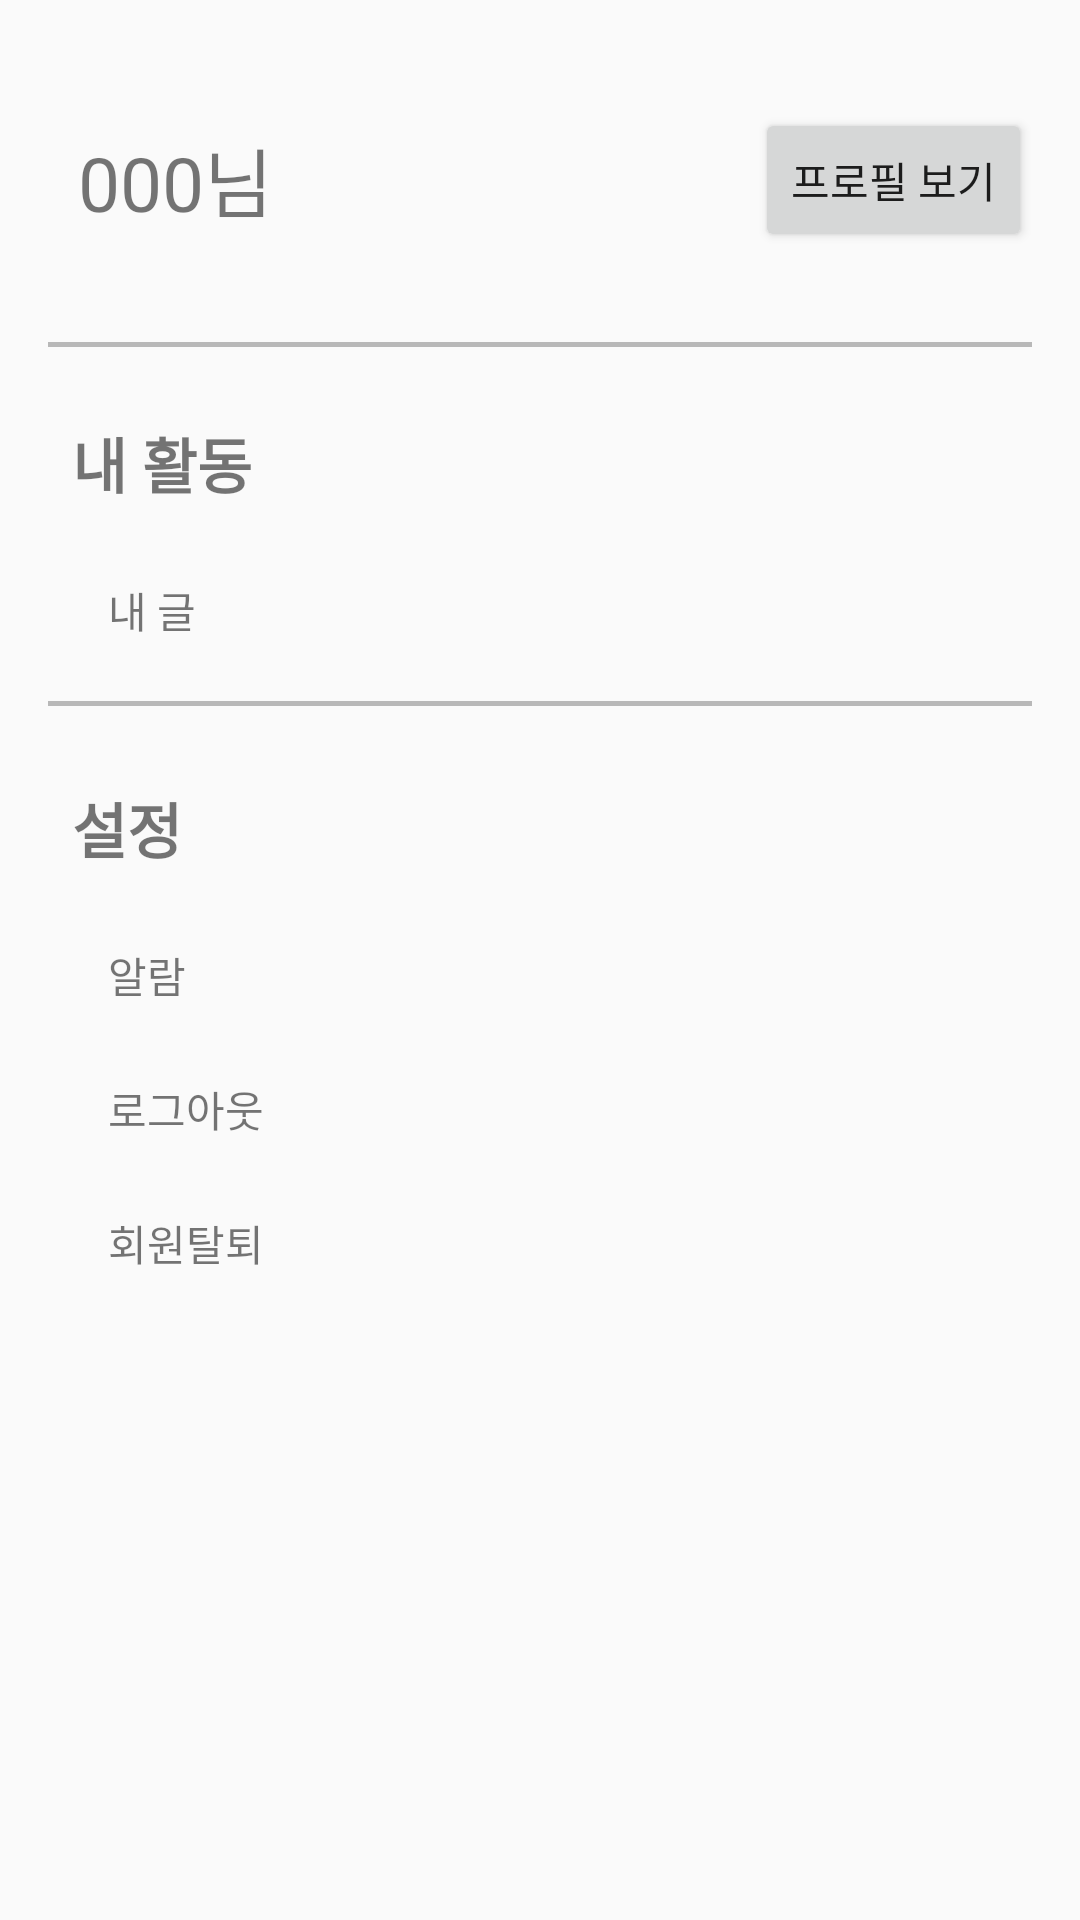

The Android layout XML behind this screen, and the referenced resources:
<!-- AndroidManifest.xml: application theme Theme.Sam -->
<!-- res/layout/fragment_mypage.xml -->
<LinearLayout xmlns:android="http://schemas.android.com/apk/res/android"
    android:layout_width="match_parent"
    android:layout_height="match_parent"
    android:orientation="vertical"
    android:padding="16dp">

    
    <LinearLayout
        android:layout_width="match_parent"
        android:layout_height="wrap_content"
        android:orientation="horizontal"
        android:layout_marginTop="20dp"
        android:gravity="center_vertical">

        <TextView
            android:layout_width="wrap_content"
            android:layout_height="wrap_content"
            android:text="000님"
            android:layout_marginLeft="10dp"
            android:textAlignment="center"
            android:textSize="25dp" />
        <View

            android:layout_width="0dp"

            android:layout_height="0dp"

            android:layout_weight="1"

            />
        
        <Button
            android:id="@+id/view_profile"
            android:layout_width="wrap_content"
            android:layout_height="wrap_content"
            android:layout_gravity="center"
            android:text="프로필 보기" />
    </LinearLayout>


    <View
        android:layout_width="match_parent"
        android:layout_height="1.5dp"
        android:layout_gravity="bottom"
        android:layout_marginTop="30dp"
        android:background="#B8B8B8" />


    
    <LinearLayout
        android:layout_width="match_parent"
        android:layout_height="wrap_content"
        android:orientation="vertical"
        android:layout_marginTop="16dp"
        android:padding="8dp">

        <TextView
            android:layout_width="wrap_content"
            android:layout_height="wrap_content"
            android:text="내 활동"
            android:textStyle="bold"
            android:textSize="20dp"
            android:layout_marginBottom="12dp" />

        <TextView
            android:id="@+id/my_post"
            android:layout_width="match_parent"
            android:layout_height="wrap_content"
            android:text="내 글"
            android:padding="12dp"
            android:background="?attr/selectableItemBackground"
            android:clickable="true"
            android:focusable="true" />
    </LinearLayout>


    <View
        android:layout_width="match_parent"
        android:layout_height="1.5dp"
        android:layout_gravity="bottom"
        android:background="#B8B8B8" />

    
    <LinearLayout
        android:layout_width="match_parent"
        android:layout_height="wrap_content"
        android:orientation="vertical"
        android:layout_marginTop="18dp"
        android:padding="8dp">

        <TextView
            android:layout_width="wrap_content"
            android:layout_height="wrap_content"
            android:text="설정"
            android:textStyle="bold"
            android:textSize="20dp"
            android:layout_marginBottom="12dp" />

        <TextView
            android:layout_width="match_parent"
            android:layout_height="wrap_content"
            android:text="알람"
            android:padding="12dp"
            android:background="?attr/selectableItemBackground"
            android:clickable="true"
            android:focusable="true" />

        <TextView
            android:id="@+id/logout"
            android:layout_width="match_parent"
            android:layout_height="wrap_content"
            android:text="로그아웃"
            android:padding="12dp"
            android:background="?attr/selectableItemBackground"
            android:clickable="true"
            android:focusable="true" />

        <TextView
            android:layout_width="match_parent"
            android:layout_height="wrap_content"
            android:text="회원탈퇴"
            android:padding="12dp"
            android:background="?attr/selectableItemBackground"
            android:clickable="true"
            android:focusable="true" />
    </LinearLayout>
</LinearLayout>
<!-- resources referenced by this layout -->
<resources>
  <style name="Theme.Sam" parent="Base.Theme.Sam" />
  <style name="Base.Theme.Sam" parent="Theme.AppCompat.DayNight.NoActionBar">
          
          
      </style>
</resources>
